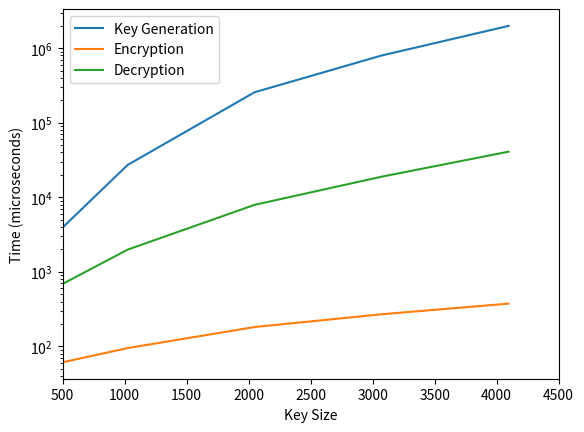

Write the Python code that produced this figure.
#!/usr/bin/env python
# coding: utf-8

# In[2]:


import matplotlib.pyplot as plt


# In[12]:


# x axis values
x1 = [512,1024,2048,3072,4096]
# corresponding y axis values
y1 = [4114,27136,256276,796611,1987031]
plt.plot(x1, y1, label = "Key Generation")

x2 = [512,1024,2048,3072,4096]
y2=[62,95,182,270,375]
plt.plot(x2, y2, label = "Encryption")

x3 = [512,1024,2048,3072,4096]
y3=[706,1986,7923,18893,40909]
plt.plot(x3, y3, label = "Decryption")

plt.yscale('log')
# naming the x axis
plt.xlabel('Key Size')
# naming the y axis
plt.ylabel('Time (microseconds)')
plt.xlim([500,4500])
# giving a title to my graph
#plt.title('Time taken for RSA Key Generation')
plt.legend()
# function to show the plot
plt.show()
plt.savefig('graph.jpg')


# In[ ]:




